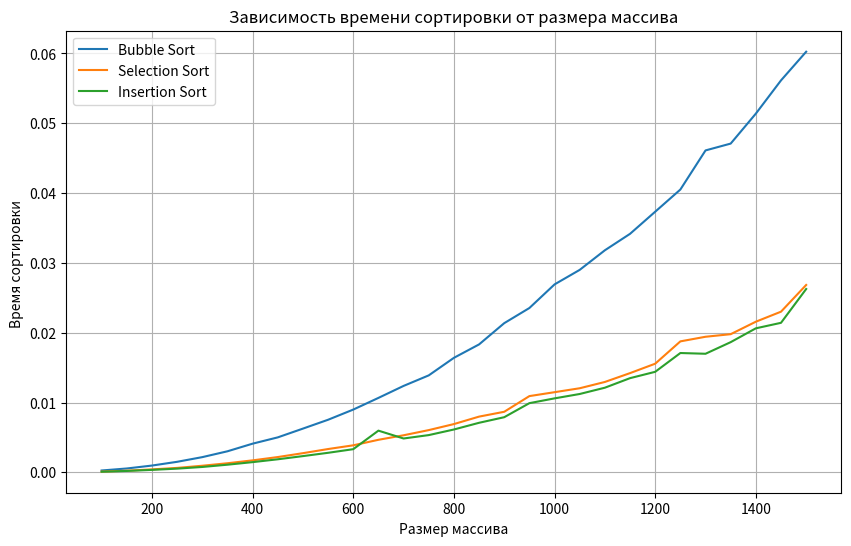

Here is the Python script that generated this plot:
import time
import random
import matplotlib.pyplot as plt

def bubble_sort(arr):
    n = len(arr)
    for i in range(n):
        for j in range(0, n - i - 1):
            if arr[j] > arr[j + 1]:
                arr[j], arr[j + 1] = arr[j + 1], arr[j]
    return arr

def selection_sort(arr):
    n = len(arr)
    for i in range(n):
        min_index = i
        for j in range(i + 1, n):
            if arr[j] < arr[min_index]:
                min_index = j
        arr[i], arr[min_index] = arr[min_index], arr[i]
    return arr

def insertion_sort(arr):
    for i in range(1, len(arr)):
        key = arr[i]
        j = i - 1
        while j >= 0 and key < arr[j]:
            arr[j + 1] = arr[j]
            j -= 1
        arr[j + 1] = key
    return arr

def measure_sorting_time(sort_func, array_size, num_iterations=5):

    total_time = 0
    for _ in range(num_iterations):
        arr = [random.randint(0, array_size) for _ in range(array_size)]
        start_time = time.time()
        sort_func(arr)
        end_time = time.time()
        total_time += (end_time - start_time)
    return total_time / num_iterations



start_s = 100
end_s = 1500
step_s = 50
num_iterations = 5
sizes = range(start_s, end_s+ 1, step_s)


bubble_sort_time = []
selection_sort_time = []
insertion_sort_time = []

# Измерение времени сортировки для каждого размера массива
for size in sizes:
    bubble_time = measure_sorting_time(bubble_sort, size, num_iterations)
    selection_time = measure_sorting_time(selection_sort, size, num_iterations)
    insertion_time = measure_sorting_time(insertion_sort, size, num_iterations)

    bubble_sort_time.append(bubble_time)
    selection_sort_time.append(selection_time)
    insertion_sort_time.append(insertion_time)

# Построение графика
plt.figure(figsize=(10, 6))
plt.plot(sizes, bubble_sort_time, label='Bubble Sort')
plt.plot(sizes, selection_sort_time, label='Selection Sort')
plt.plot(sizes, insertion_sort_time, label='Insertion Sort')
plt.xlabel('Размер массива')
plt.ylabel('Время сортировки ')
plt.title('Зависимость времени сортировки от размера массива')
plt.legend()
plt.grid(True)
plt.show()
